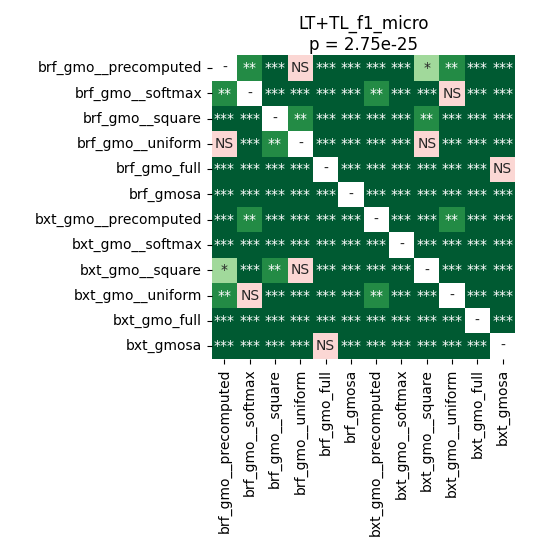

Source data for this figure (header and first rows):
	brf_gmo__precomputed	brf_gmo__softmax	brf_gmo__square	brf_gmo__uniform	brf_gmo_full	brf_gmosa	bxt_gmo__precomputed	bxt_gmo__softmax	bxt_gmo__square	bxt_gmo__uniform	bxt_gmo_full	bxt_gmosa
brf_gmo__precomputed	1.0	0.001519	4.110530931122449e-05	0.1507	4.110530931122449e-05	4.110530931122449e-05	4.110530931122449e-05	4.110530931122449e-05	0.01943	0.00558	4.110530931122449e-05	4.110530931122449e-05
brf_gmo__softmax	0.001519	1.0	4.110530931122449e-05	7.898667279411765e-05	4.110530931122449e-05	4.110530931122449e-05	0.003693	4.110530931122449e-05	0.0001162	0.8871	4.110530931122449e-05	4.110530931122449e-05
brf_gmo__square	4.110530931122449e-05	4.110530931122449e-05	1.0	0.003056	4.110530931122449e-05	4.110530931122449e-05	4.110530931122449e-05	4.110530931122449e-05	0.001187	4.110530931122449e-05	4.110530931122449e-05	4.110530931122449e-05
brf_gmo__uniform	0.1507	7.898667279411765e-05	0.003056	1.0	4.110530931122449e-05	4.110530931122449e-05	4.110530931122449e-05	4.110530931122449e-05	0.9399	0.000266	4.110530931122449e-05	4.110530931122449e-05
brf_gmo_full	4.110530931122449e-05	4.110530931122449e-05	4.110530931122449e-05	4.110530931122449e-05	1.0	4.110530931122449e-05	4.110530931122449e-05	4.110530931122449e-05	4.110530931122449e-05	4.110530931122449e-05	4.110530931122449e-05	0.9138
brf_gmosa	4.110530931122449e-05	4.110530931122449e-05	4.110530931122449e-05	4.110530931122449e-05	4.110530931122449e-05	1.0	4.110530931122449e-05	4.110530931122449e-05	4.110530931122449e-05	4.110530931122449e-05	4.110530931122449e-05	7.898667279411765e-05
bxt_gmo__precomputed	4.110530931122449e-05	0.003693	4.110530931122449e-05	4.110530931122449e-05	4.110530931122449e-05	4.110530931122449e-05	1.0	4.110530931122449e-05	4.110530931122449e-05	0.003693	4.110530931122449e-05	4.110530931122449e-05
bxt_gmo__softmax	4.110530931122449e-05	4.110530931122449e-05	4.110530931122449e-05	4.110530931122449e-05	4.110530931122449e-05	4.110530931122449e-05	4.110530931122449e-05	1.0	4.110530931122449e-05	4.110530931122449e-05	4.110530931122449e-05	4.110530931122449e-05
bxt_gmo__square	0.01943	0.0001162	0.001187	0.9399	4.110530931122449e-05	4.110530931122449e-05	4.110530931122449e-05	4.110530931122449e-05	1.0	0.000373	4.110530931122449e-05	4.110530931122449e-05
bxt_gmo__uniform	0.00558	0.8871	4.110530931122449e-05	0.000266	4.110530931122449e-05	4.110530931122449e-05	0.003693	4.110530931122449e-05	0.000373	1.0	4.110530931122449e-05	4.110530931122449e-05
bxt_gmo_full	4.110530931122449e-05	4.110530931122449e-05	4.110530931122449e-05	4.110530931122449e-05	4.110530931122449e-05	4.110530931122449e-05	4.110530931122449e-05	4.110530931122449e-05	4.110530931122449e-05	4.110530931122449e-05	1.0	0.0009155
bxt_gmosa	4.110530931122449e-05	4.110530931122449e-05	4.110530931122449e-05	4.110530931122449e-05	0.9138	7.898667279411765e-05	4.110530931122449e-05	4.110530931122449e-05	4.110530931122449e-05	4.110530931122449e-05	0.0009155	1.0
